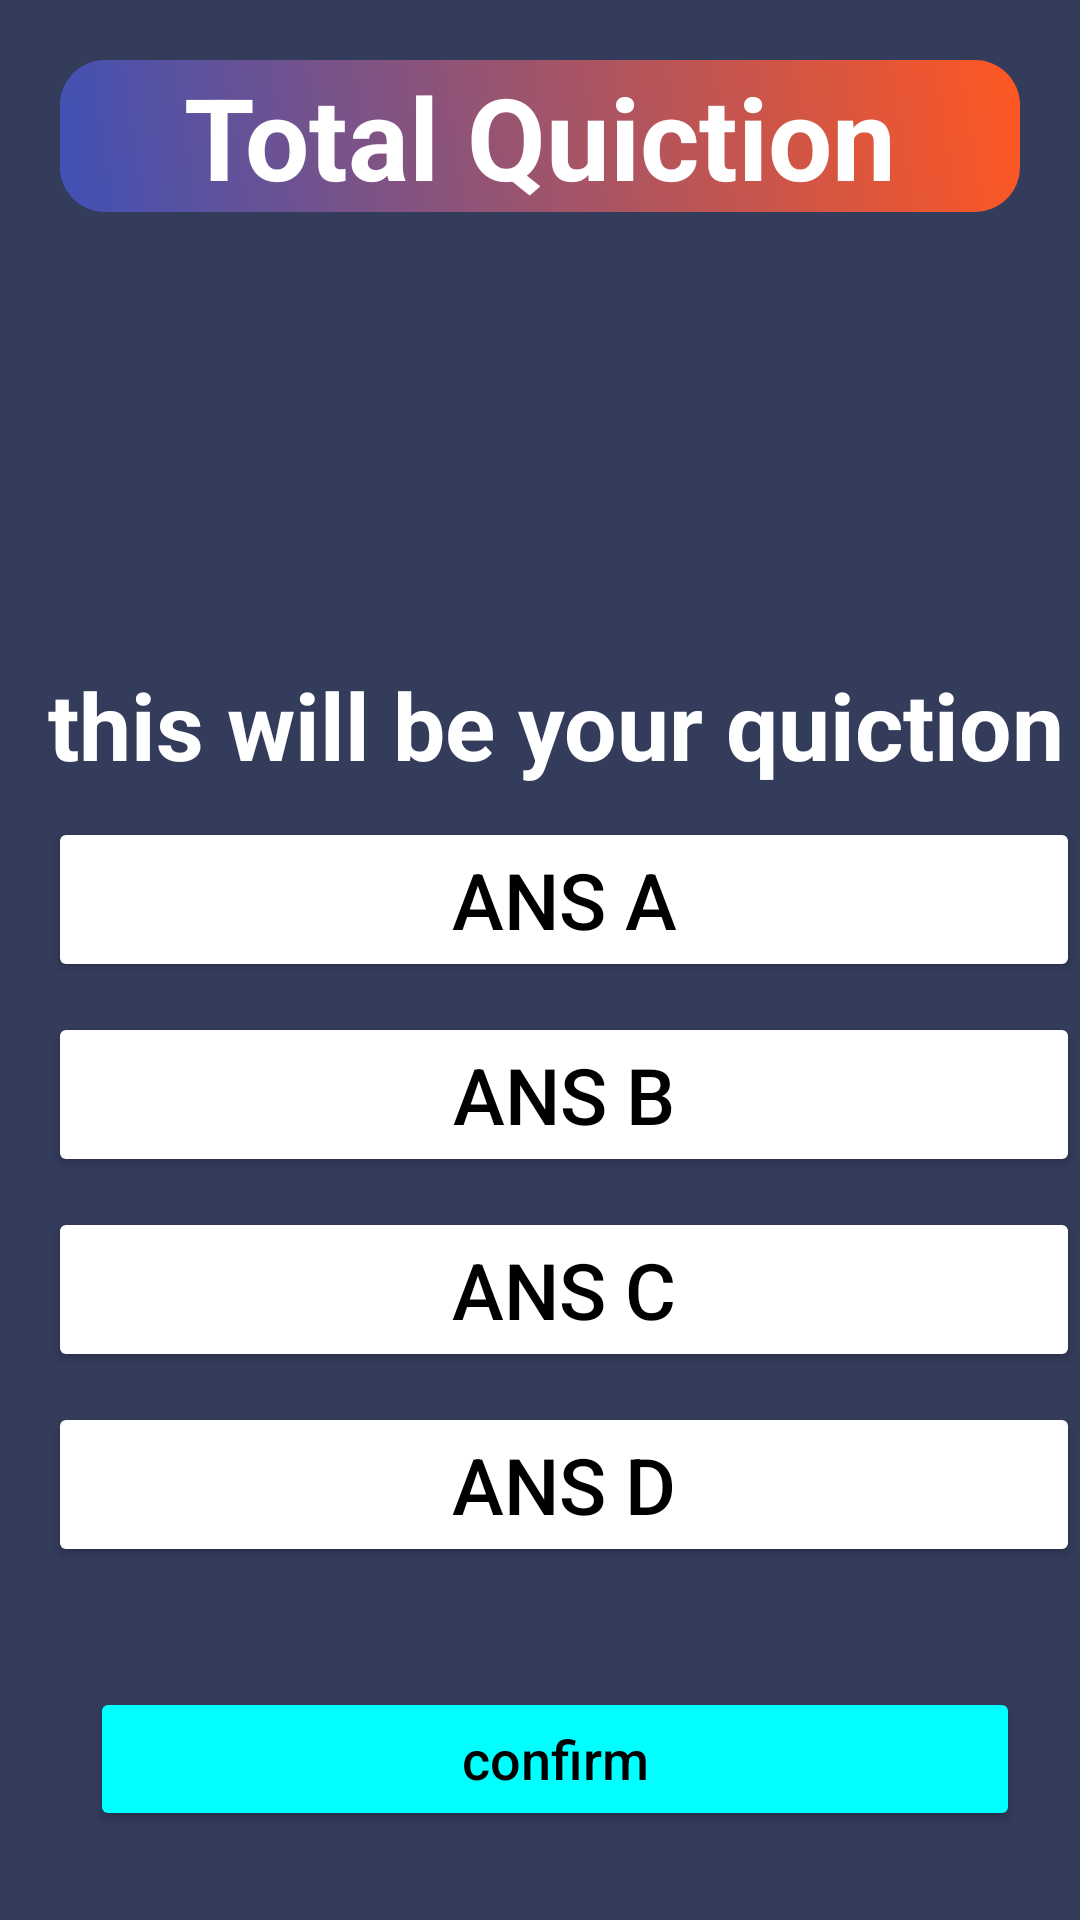

Write the Android layout XML for this screen, with the resource values it uses.
<!-- AndroidManifest.xml: application theme Theme.MyQuizApp -->
<!-- res/layout/activity_main.xml -->
<?xml version="1.0" encoding="utf-8"?>
<RelativeLayout xmlns:android="http://schemas.android.com/apk/res/android"
    xmlns:app="http://schemas.android.com/apk/res-auto"
    xmlns:tools="http://schemas.android.com/tools"
    android:layout_width="match_parent"
    android:layout_height="match_parent"
    tools:context=".questionActivity1"
    android:background="@color/background"
    android:orientation="vertical"
    >

    <TextView
        android:id="@+id/total_question"
        android:layout_width="match_parent"
        android:layout_height="wrap_content"
        android:text="@string/total_quiction"
        android:textColor="@color/white"
        android:textSize="38sp"
        android:gravity="center"
        android:textStyle="bold"
        android:layout_marginTop="20sp"
        android:layout_margin="20sp"
        android:background="@drawable/total_ques_bg"
        />

    <LinearLayout
        android:layout_width="match_parent"
        android:layout_height="wrap_content"
        android:orientation="vertical"
        android:layout_below="@id/total_question"
        android:layout_centerInParent="true"
        android:layout_marginTop="130dp"
        >
    <TextView
        android:id="@+id/question"
        android:layout_width="match_parent"
        android:layout_height="wrap_content"
        android:text="@string/question_name"
        android:textColor="@color/white"
        android:textSize="31sp"
        android:textStyle="bold"

        android:layout_marginStart="16dp"
        />

    <Button
        android:id="@+id/ans_a"
        android:layout_width="match_parent"
        android:layout_height="wrap_content"
        android:text="Ans A"
        android:backgroundTint="@color/white"
        android:textColor="@color/black"
        android:layout_marginStart="16dp"
        android:textSize="26sp"
        android:layout_marginTop="10dp"
        />
        <Button
            android:id="@+id/ans_b"
            android:layout_width="match_parent"
            android:layout_height="wrap_content"
            android:text="Ans b"
            android:backgroundTint="@color/white"
            android:textColor="@color/black"
            android:layout_marginStart="16dp"
            android:textSize="26sp"
            android:layout_marginTop="10dp"
            />
        <Button
            android:id="@+id/ans_c"
            android:layout_width="match_parent"
            android:layout_height="wrap_content"
            android:text="Ans c"
            android:backgroundTint="@color/white"
            android:textColor="@color/black"
            android:layout_marginStart="16dp"
            android:textSize="26sp"
            android:layout_marginTop="10dp"
            />
        <Button
            android:id="@+id/ans_d"
            android:layout_width="match_parent"
            android:layout_height="wrap_content"
            android:text="Ans D"
            android:backgroundTint="@color/white"
            android:textColor="@color/black"
            android:layout_marginStart="16dp"
            android:textSize="26sp"
            android:layout_marginTop="10dp"
            />

        <LinearLayout
            android:layout_width="match_parent"
            android:layout_height="wrap_content"
            android:orientation="vertical"
            android:layout_marginLeft="10dp"
            android:layout_marginTop="20sp"
            >
        <Button
            android:id="@+id/btn_submit"
            android:layout_width="match_parent"
            android:layout_height="wrap_content"
            android:layout_gravity="center"
            android:layout_margin="20dp"
            android:backgroundTint="@color/btn_color"
            android:clickable="true"
            android:foreground="?attr/selectableItemBackground"
            android:gravity="center"
            android:onClick="loadAnswer"
            android:paddingLeft="20dp"
            android:paddingRight="20dp"
            android:text="@string/confirm"
            android:textAllCaps="false"
            android:textColor="@color/black"
            android:textSize="18sp" />
        </LinearLayout>
    </LinearLayout>

</RelativeLayout>
<!-- resources referenced by this layout -->
<resources>
  <color name="background">#343C5C</color>
  <color name="black">#FF000000</color>
  <color name="btn_color">#FF00FFFF</color>
  <color name="white">#FFFFFFFF</color>
  <!-- drawable total_ques_bg (drawable) -->
  <?xml version="1.0" encoding="utf-8"?>
  <shape xmlns:android="http://schemas.android.com/apk/res/android">
  
      <gradient android:startColor="#3F51B5"
          android:endColor="#FF5722"
          android:angle="45"
          android:gradientRadius="10dp"
       
          />
      <corners android:radius="15dp"/>
  
  </shape>
  <string name="confirm">confirm</string>
  <string name="question_name">this will be your quiction</string>
  <string name="total_quiction">Total Quiction</string>
  <style name="Theme.MyQuizApp" parent="Base.Theme.MyQuizApp" />
  <style name="Base.Theme.MyQuizApp" parent="Theme.Material3.DayNight.NoActionBar">
          
           <item name="colorPrimary">@color/background</item>
      </style>
</resources>
